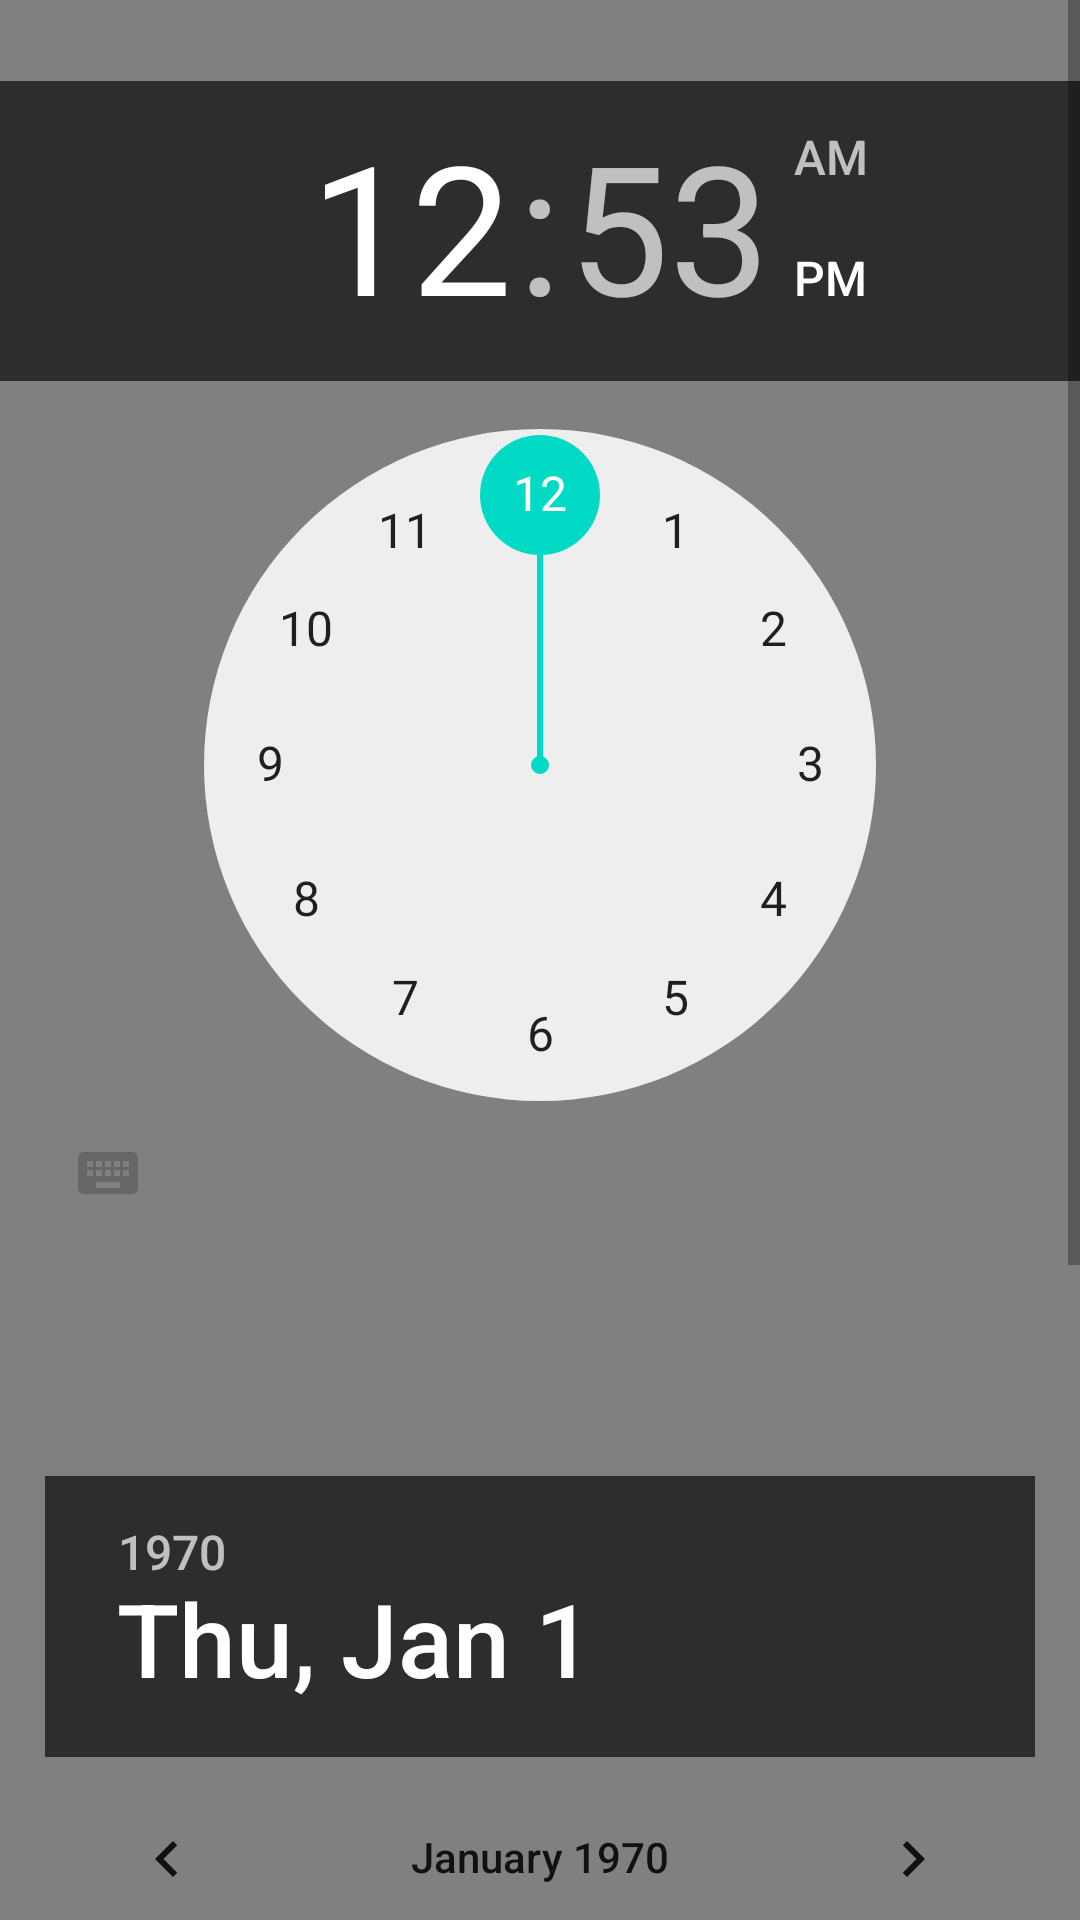

Here is an Android app screen rendered from its layout file. Give the layout XML and the strings, colors and styles it references.
<!-- AndroidManifest.xml: application theme Theme.MindAssistant -->
<!-- res/layout/popupreminder.xml -->
<?xml version="1.0" encoding="utf-8"?>
<RelativeLayout xmlns:android="http://schemas.android.com/apk/res/android"
    xmlns:app="http://schemas.android.com/apk/res-auto"
    android:layout_width="match_parent"
    android:layout_height="match_parent">

    <ScrollView
        android:layout_width="match_parent"
        android:layout_height="match_parent"
        android:background="#808080">

        <LinearLayout
            android:layout_width="match_parent"
            android:layout_height="wrap_content"
            android:orientation="vertical">

            <TextView
                android:id="@+id/timeshow"
                android:layout_width="wrap_content"
                android:layout_height="wrap_content"
                android:layout_weight="1"
                android:textSize="20sp" />

            <TimePicker
                android:id="@+id/timepicker"
                android:layout_width="wrap_content"
                android:layout_height="wrap_content"
                android:headerBackground="#2b2d2f" />

            <TextView
                android:id="@+id/dateshow"
                android:layout_width="wrap_content"
                android:layout_height="wrap_content"
                android:textSize="20sp" />

            <DatePicker
                android:id="@+id/datapicker"
                android:layout_width="wrap_content"
                android:layout_height="wrap_content"
                android:layout_marginStart="15dp"
                android:layout_marginLeft="15dp"
                android:layout_marginTop="50dp"
                android:layout_marginEnd="15dp"
                android:layout_marginRight="15dp"
                android:headerBackground="#2b2d2f" />

            <Button
                android:id="@+id/done"
                android:layout_width="157dp"
                android:layout_height="wrap_content"
                android:layout_gravity="center"
                android:text="Ok"
                android:textAllCaps="true"
                android:textColor="@color/black"
                android:textSize="16sp"
                app:backgroundTint="#76D8E4" />
        </LinearLayout>
    </ScrollView>

</RelativeLayout>
<!-- resources referenced by this layout -->
<resources>
  <color name="black">#FF000000</color>
  <style name="Theme.MindAssistant" parent="Theme.MaterialComponents.DayNight.DarkActionBar">
          
          <item name="colorPrimary">@color/purple_500</item>
          <item name="colorPrimaryVariant">@color/purple_700</item>
          <item name="colorOnPrimary">@color/white</item>
          
          <item name="colorSecondary">@color/teal_200</item>
          <item name="colorSecondaryVariant">@color/teal_700</item>
          <item name="colorOnSecondary">@color/black</item>
          
          <item name="android:statusBarColor" tools:targetApi="l">?attr/colorPrimaryVariant</item>
          
      </style>
  <color name="purple_500">#FF6200EE</color>
  <color name="purple_700">#FF3700B3</color>
  <color name="white">#FFFFFFFF</color>
  <color name="teal_200">#FF03DAC5</color>
  <color name="teal_700">#FF018786</color>
</resources>
